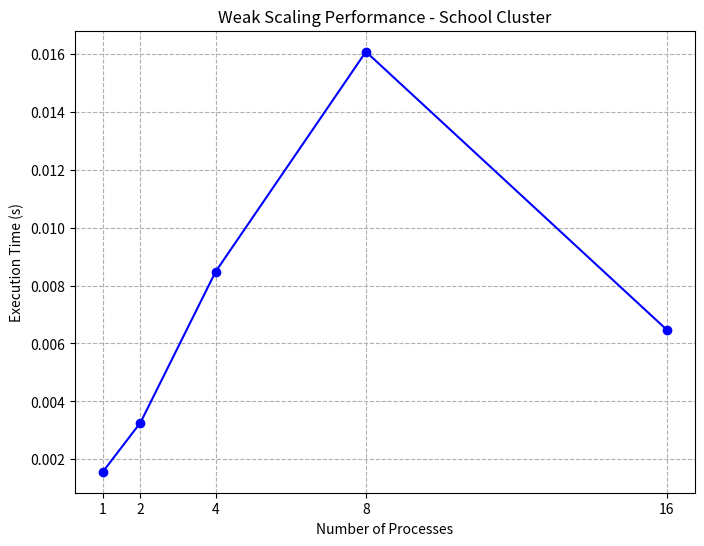
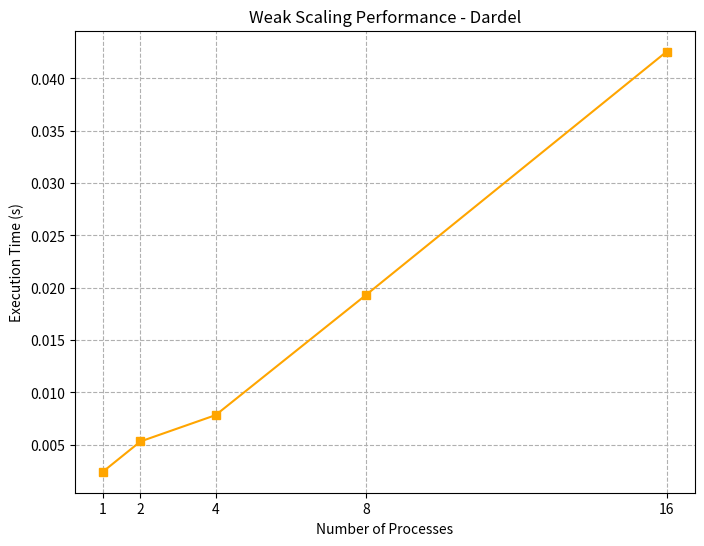

Write the Python code that produced these figures, in order.
import matplotlib.pyplot as plt

# Replace these lists with the actual runtime data obtained from the scripts
procs = [1, 2, 4, 8, 16]
# Example runtimes (replace with real output)
times_school = [0.001574, 0.003270, 0.008479, 0.016070, 0.006481] 
times_dardel = [0.002424, 0.005317, 0.007833, 0.019309, 0.042556]

# Plot for School Cluster
plt.figure(figsize=(8, 6))
plt.plot(procs, times_school, marker='o', color='blue', linestyle='-')
plt.xlabel("Number of Processes")
plt.ylabel("Execution Time (s)")
plt.title("Weak Scaling Performance - School Cluster")
plt.xticks(procs)
plt.grid(True, which="both", ls="--")
plt.savefig("weak_scaling_school.png")
print("Saved plot to weak_scaling_school.png")
plt.close()

# Plot for Dardel
plt.figure(figsize=(8, 6))
plt.plot(procs, times_dardel, marker='s', color='orange', linestyle='-')
plt.xlabel("Number of Processes")
plt.ylabel("Execution Time (s)")
plt.title("Weak Scaling Performance - Dardel")
plt.xticks(procs)
plt.grid(True, which="both", ls="--")
plt.savefig("weak_scaling_dardel.png")
print("Saved plot to weak_scaling_dardel.png")
plt.close()
